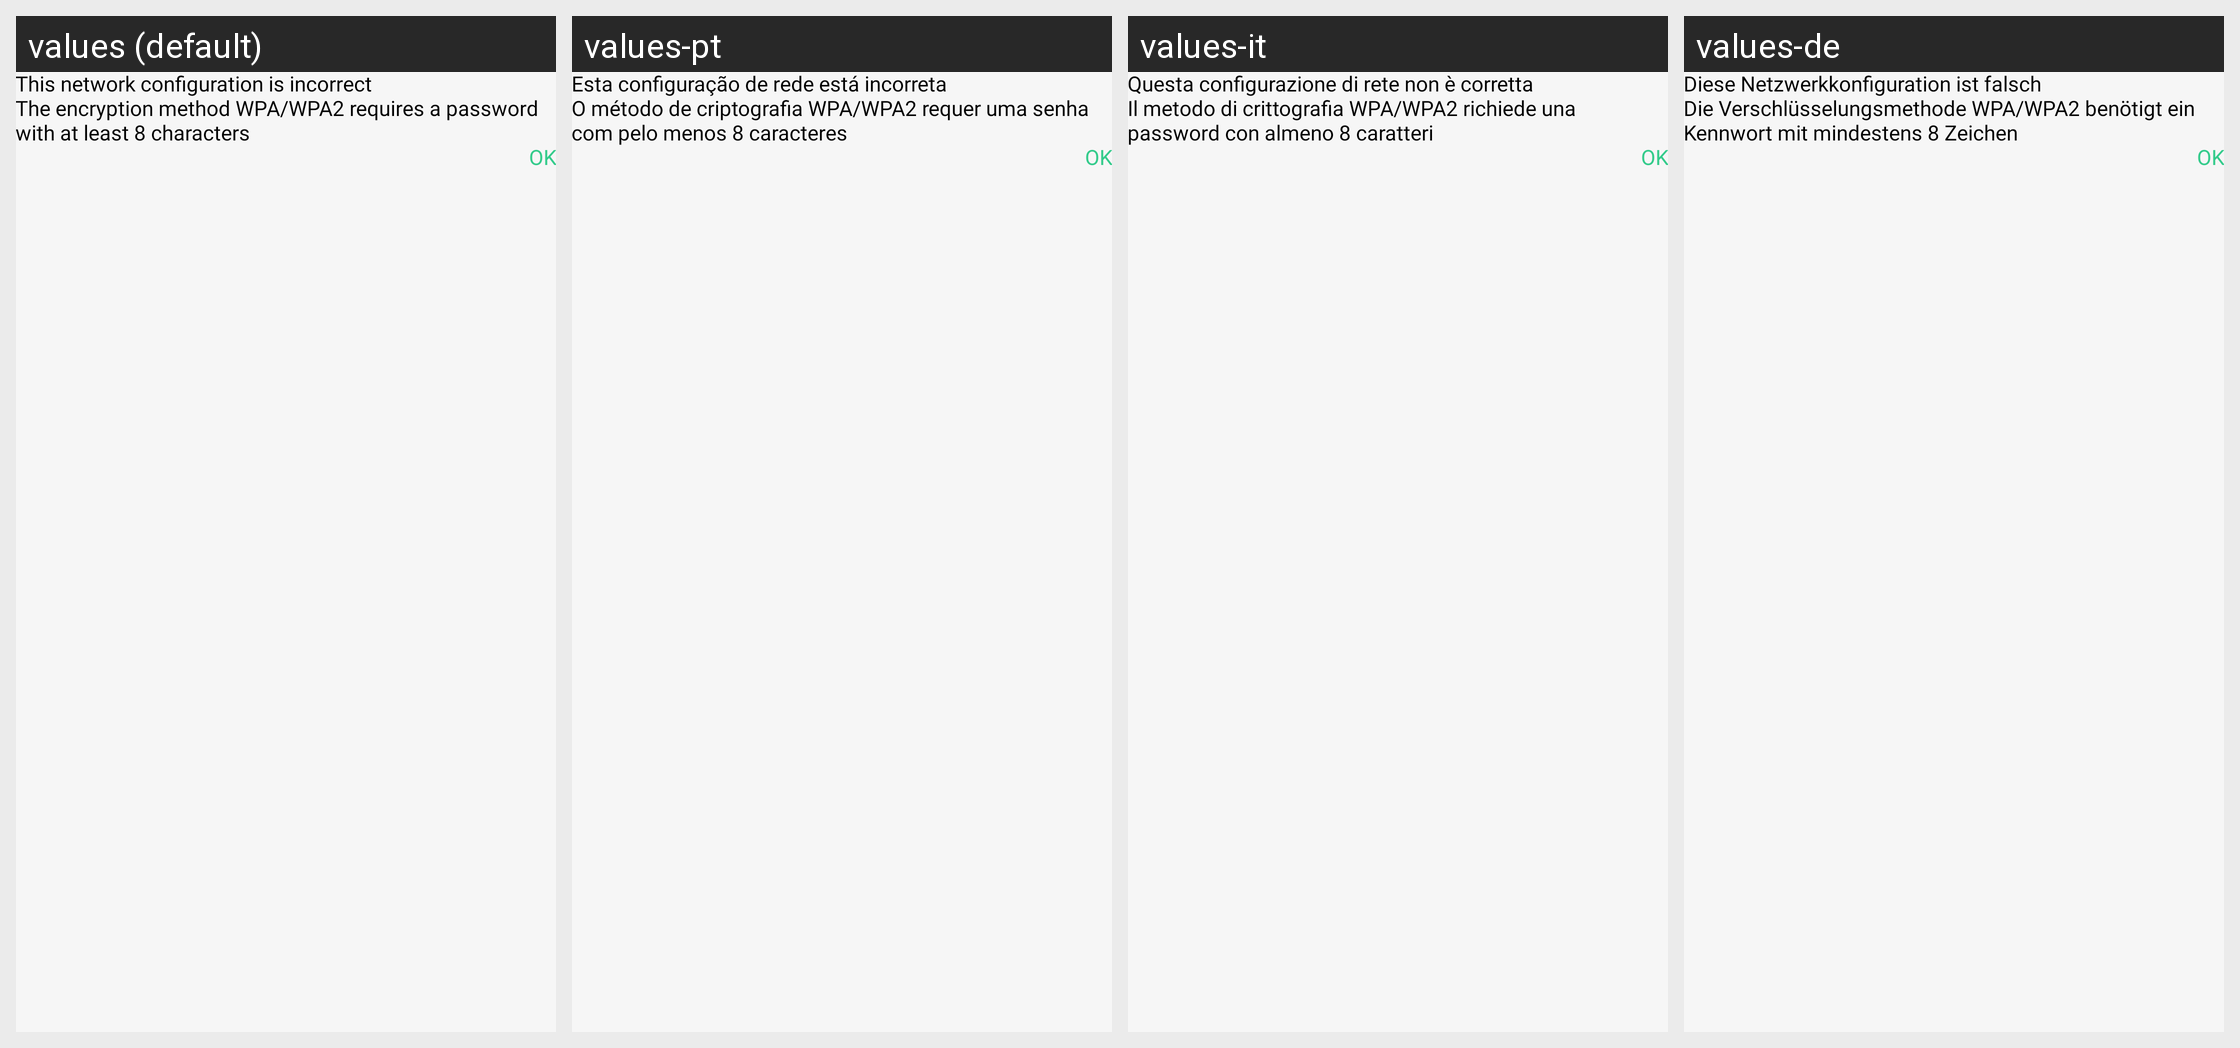

Translations of the strings shown on this Android screen, per locale in the grid:
Android screen res/layout/dialog_wifi_password_not_correct.xml rendered under 4 locales, left to right: values (default), values-pt, values-it, values-de. Device: Nexus 5 (rendered at 1080×1920; each locale shown at half size, 540×960, under a caption strip naming it); theme GreenTheme.
Other locales in the repository, not shown: values-es, values-fr, values-ko.
Strings drawn on this screen, with the default value and each locale's value (text and hints the layout hard-codes, and strings that could not be matched under every locale, appear in the picture but are not listed):

networkConfigurationIncorrect
  values: This network configuration is incorrect
  values-pt: Esta configuração de rede está incorreta
  values-it: Questa configurazione di rete non è corretta
  values-de: Diese Netzwerkkonfiguration ist falsch

networkConfigurationIncorrectMessage
  values: The encryption method WPA/WPA2 requires a password with at least 8 characters
  values-pt: O método de criptografia WPA/WPA2 requer uma senha com pelo menos 8 caracteres
  values-it: Il metodo di crittografia WPA/WPA2 richiede una password con almeno 8 caratteri
  values-de: Die Verschlüsselungsmethode WPA/WPA2 benötigt ein Kennwort mit mindestens 8 Zeichen

ok
  values: OK
  values-pt: OK
  values-it: OK
  values-de: OK
